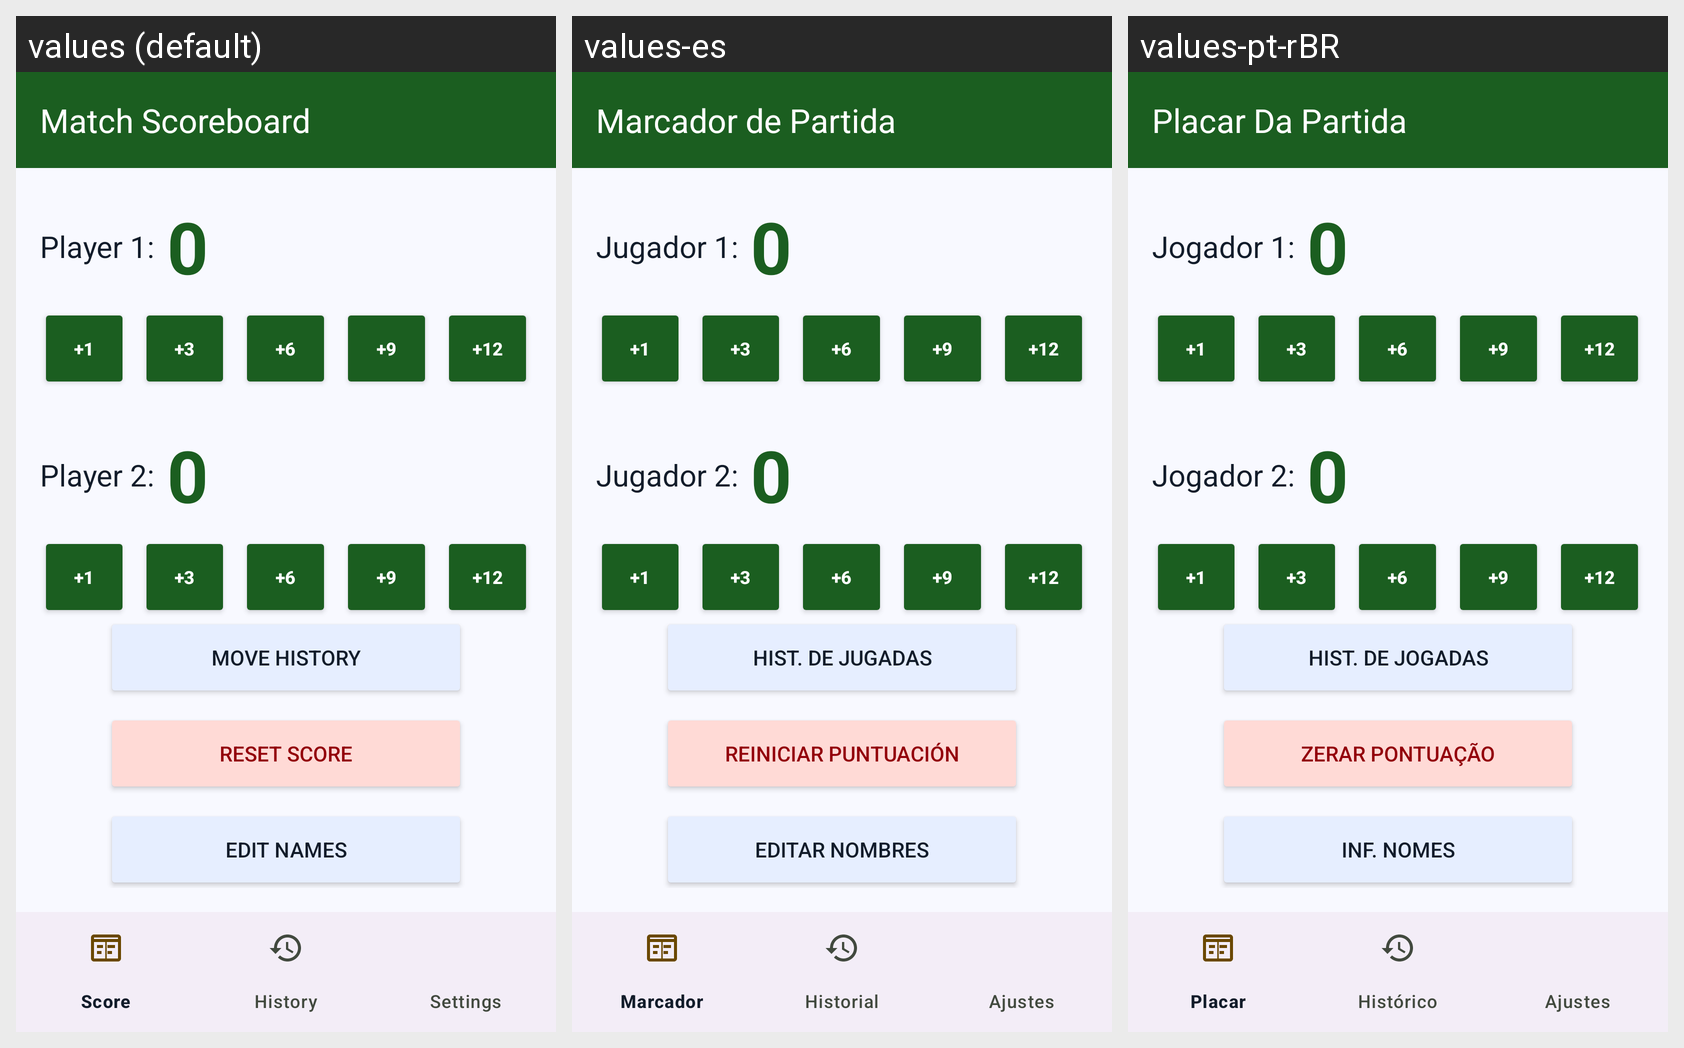

Translations of the strings shown on this Android screen, per locale in the grid:
Android screen res/layout/activity_main.xml rendered under 3 locales, left to right: values (default), values-es, values-pt-rBR. Device: Nexus 5 (rendered at 1080×1920; each locale shown at half size, 540×960, under a caption strip naming it); theme Theme.BaralhoTruco.
Strings drawn on this screen, with the default value and each locale's value (text and hints the layout hard-codes, and strings that could not be matched under every locale, appear in the picture but are not listed):

screen_title_main
  values: Match Scoreboard
  values-es: Marcador de Partida
  values-pt-rBR: Placar Da Partida

player1_default
  values: Player 1:
  values-es: Jugador 1:
  values-pt-rBR: Jogador 1:

score_initial
  values: 0
  values-es: 0  [not translated; the default value is used]
  values-pt-rBR: 0  [not translated; the default value is used]

btn_plus1
  values: +1
  values-es: +1  [not translated; the default value is used]
  values-pt-rBR: +1  [not translated; the default value is used]

btn_plus3
  values: +3
  values-es: +3  [not translated; the default value is used]
  values-pt-rBR: +3  [not translated; the default value is used]

btn_plus6
  values: +6
  values-es: +6  [not translated; the default value is used]
  values-pt-rBR: +6  [not translated; the default value is used]

btn_plus9
  values: +9
  values-es: +9  [not translated; the default value is used]
  values-pt-rBR: +9  [not translated; the default value is used]

btn_plus12
  values: +12
  values-es: +12  [not translated; the default value is used]
  values-pt-rBR: +12  [not translated; the default value is used]

player2_default
  values: Player 2:
  values-es: Jugador 2:
  values-pt-rBR: Jogador 2:

btn_history
  values: Move History
  values-es: Hist. de Jugadas
  values-pt-rBR: Hist. de Jogadas

btn_reset
  values: Reset Score
  values-es: Reiniciar Puntuación
  values-pt-rBR: Zerar Pontuação

btn_names
  values: Edit Names
  values-es: Editar Nombres
  values-pt-rBR: Inf. Nomes
